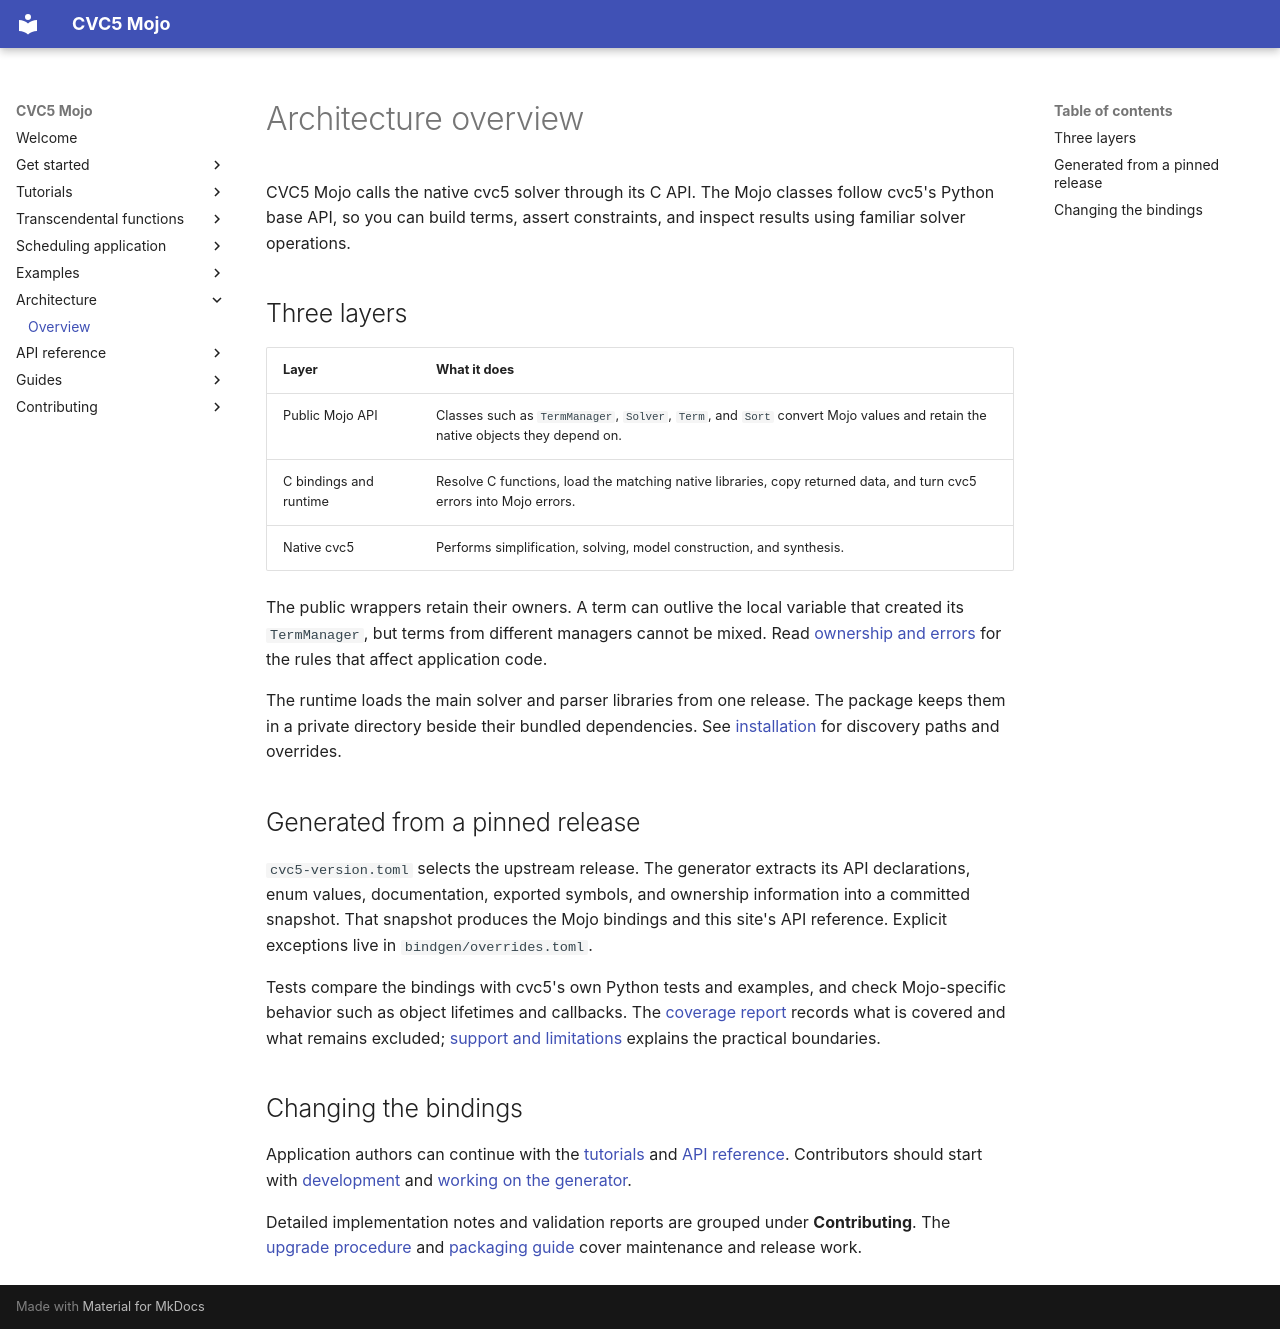

repository: Spellbound-Mojo/cvc5_mojo · page: architecture/overview/index.html · generator: mkdocs

# Architecture overview

CVC5 Mojo calls the native cvc5 solver through its C API. The Mojo classes
follow cvc5's Python base API, so you can build terms, assert constraints,
and inspect results using familiar solver operations.

## Three layers

| Layer | What it does |
|---|---|
| Public Mojo API | Classes such as `TermManager`, `Solver`, `Term`, and `Sort` convert Mojo values and retain the native objects they depend on. |
| C bindings and runtime | Resolve C functions, load the matching native libraries, copy returned data, and turn cvc5 errors into Mojo errors. |
| Native cvc5 | Performs simplification, solving, model construction, and synthesis. |

The public wrappers retain their owners. A term can outlive the local
variable that created its `TermManager`, but terms from different managers
cannot be mixed. Read [ownership and errors](../start/ownership.md) for the
rules that affect application code.

The runtime loads the main solver and parser libraries from one release.
The package keeps them in a private directory beside their bundled
dependencies. See [installation](../start/installation.md#where-the-library-is-found)
for discovery paths and overrides.

## Generated from a pinned release

`cvc5-version.toml` selects the upstream release. The generator extracts its
API declarations, enum values, documentation, exported symbols, and
ownership information into a committed snapshot. That snapshot produces
the Mojo bindings and this site's API reference. Explicit exceptions live
in `bindgen/overrides.toml`.

Tests compare the bindings with cvc5's own Python tests and examples, and
check Mojo-specific behavior such as object lifetimes and callbacks. The
[coverage report](../reference/coverage.md) records what is covered and
what remains excluded; [support and limitations](../guides/status.md)
explains the practical boundaries.

## Changing the bindings

Application authors can continue with the [tutorials](../tutorials/index.md)
and [API reference](../reference/index.md). Contributors should start with
[development](../contributing/development.md) and
[working on the generator](../contributing/generator.md).

Detailed implementation notes and validation reports are grouped under
**Contributing**. The [upgrade procedure](upgrades.md) and
[packaging guide](packaging.md) cover maintenance and release work.
